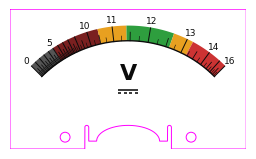

Here is the Python script that generated this plot: (Note: this script raises an exception after producing the figure.)
#!/usr/bin/env python3
"""Generate a 1:1 physical-scale SVG of the non-linear voltmeter face
for Cricut "Print Then Cut" on the Baomain 85C1 (0-5 V) panel meter."""

import argparse
import numpy as np
import matplotlib
matplotlib.use('Agg')
import matplotlib.pyplot as plt
from matplotlib.path import Path
from matplotlib.patches import Arc, Wedge, Rectangle, Circle, PathPatch
from matplotlib.collections import PatchCollection
import matplotlib.patheffects as pe

parser = argparse.ArgumentParser(description=__doc__)
parser.add_argument('--ruler', action='store_true',
                    help='Draw mm ruler ticks along the edges')
args = parser.parse_args()

# ── Physical dimensions (mm) ─────────────────────────────────────────
PLATE_W       = 60.0
PLATE_H       = 35.5
PIVOT_X       = PLATE_W / 2        # 30.0
PIVOT_Y       = 39.0               # below plate top (3.5 mm below bottom edge)
ARC_RADIUS    = 31.0
DEFLECTION    = 90.0               # degrees of needle sweep

MOUNT_HOLE_DIA   = 2.5
MOUNT_HOLE_X     = 14.0            # center distance from left/right edges
MOUNT_HOLE_Y     = 3.0             # center distance from bottom edge
NOTCH_W          = 22.0            # width of cutout
NOTCH_H          = 6.0             # height of cutout (peak from bottom edge)
TOWER_W          = 1.0
VALLEY_DEPTH     = 2.0

# ── Voltage / sensitivity (same as meter_scale.py) ───────────────────
BUS_MIN, BUS_MAX = 0.0, 16.0
CENTER, SIGMA    = 12.0, 1.4
BASE_GAIN        = 0.25
PEAK_GAIN        = 1.60

def sensitivity(v):
    return BASE_GAIN + PEAK_GAIN * np.exp(-0.5 * ((v - CENTER) / SIGMA) ** 2)

resolution = 10000
voltage    = np.linspace(BUS_MIN, BUS_MAX, resolution)
gain       = sensitivity(voltage)
position   = np.cumsum(gain)
position  -= position[0]
position  /= position[-1]

def volt_to_position(v):
    return np.interp(v, voltage, position)

arc_start_deg = 90 + DEFLECTION / 2   # 135
arc_end_deg   = 90 - DEFLECTION / 2   # 45

def pos_to_angle_rad(pos):
    deg = arc_start_deg - pos * DEFLECTION
    return np.radians(deg)

# ── Color bands ──────────────────────────────────────────────────────
RANGES = [
    (0.0,  5.0,  '#555555'),
    (5.0,  10.5, '#7a2020'),
    (10.5, 11.4, '#e8a020'),
    (11.4, 12.6, '#2e9e3e'),
    (12.6, 13.2, '#e8a020'),
    (13.2, 16.0, '#cc3333'),
]

# ── Tick geometry ────────────────────────────────────────────────────
MAJOR_TICK_LEN = ARC_RADIUS * 0.12
HALF_TICK_LEN  = ARC_RADIUS * 0.07
MINOR_TICK_LEN = ARC_RADIUS * 0.04
LABEL_OFFSET   = ARC_RADIUS * 0.18

BAND_INNER = ARC_RADIUS
BAND_OUTER = ARC_RADIUS + MAJOR_TICK_LEN + 0.1275

# ── Matplotlib setup ────────────────────────────────────────────────
MM_PER_INCH = 25.4
plt.rcParams['svg.fonttype'] = 'path'

fig = plt.figure(
    figsize=(PLATE_W / MM_PER_INCH, PLATE_H / MM_PER_INCH),
    dpi=96,
    facecolor='white',
)
ax = fig.add_axes([0, 0, 1, 1])
ax.set_xlim(0, PLATE_W)
ax.set_ylim(0, PLATE_H)
ax.set_aspect('equal')
ax.axis('off')

cy = PLATE_H - PIVOT_Y  # pivot in axes coords (y=0 is bottom)

# ── White background ────────────────────────────────────────────────
bg_rect = Rectangle((0, 0), PLATE_W, PLATE_H,
                     facecolor='white', edgecolor='none', zorder=0)
ax.add_patch(bg_rect)

# ── Helper: mm linewidth ────────────────────────────────────────────
def mm_to_pts(mm):
    return mm * (72.0 / MM_PER_INCH)

# ── Color band fills (tach-style: fills the tick region) ────────────
for v_lo, v_hi, color in RANGES:
    p0 = volt_to_position(v_lo)
    p1 = volt_to_position(v_hi)
    th = np.linspace(pos_to_angle_rad(p0), pos_to_angle_rad(p1), 300)
    # Build closed annular wedge: outer arc forward, inner arc back
    xs = np.concatenate([PIVOT_X + BAND_OUTER * np.cos(th),
                         PIVOT_X + BAND_INNER * np.cos(th[::-1])])
    ys = np.concatenate([cy + BAND_OUTER * np.sin(th),
                         cy + BAND_INNER * np.sin(th[::-1])])
    ax.fill(xs, ys, facecolor=color, edgecolor='none', zorder=1)

# ── Main arc ────────────────────────────────────────────────────────
theta = np.linspace(np.radians(arc_end_deg), np.radians(arc_start_deg), 500)
ax.plot(PIVOT_X + ARC_RADIUS * np.cos(theta), cy + ARC_RADIUS * np.sin(theta),
        color='#0b0b0b', linewidth=mm_to_pts(0.35), zorder=2)

# ── Ticks and labels ────────────────────────────────────────────────
major_volts = np.arange(0, 17, 1)
minor_volts = np.arange(0, 16.25, 0.25)

for v in minor_volts:
    if v in major_volts or v % 0.5 == 0:
        continue
    pos = volt_to_position(v)
    ang = pos_to_angle_rad(pos)
    r_outer = ARC_RADIUS + MINOR_TICK_LEN
    ax.plot([PIVOT_X + ARC_RADIUS * np.cos(ang), PIVOT_X + r_outer * np.cos(ang)],
            [cy + ARC_RADIUS * np.sin(ang), cy + r_outer * np.sin(ang)],
            color='#0b0b0b', linewidth=mm_to_pts(0.15), zorder=3)

half_volts = np.arange(0.5, 16, 1)
for v in half_volts:
    pos = volt_to_position(v)
    ang = pos_to_angle_rad(pos)
    r_outer = ARC_RADIUS + HALF_TICK_LEN
    ax.plot([PIVOT_X + ARC_RADIUS * np.cos(ang), PIVOT_X + r_outer * np.cos(ang)],
            [cy + ARC_RADIUS * np.sin(ang), cy + r_outer * np.sin(ang)],
            color='#0b0b0b', linewidth=mm_to_pts(0.20), zorder=3)

LABELED_VOLTS = {0, 5, 10, 11, 12, 13, 14, 16}

for v in major_volts:
    pos = volt_to_position(v)
    ang = pos_to_angle_rad(pos)
    r_outer = ARC_RADIUS + MAJOR_TICK_LEN
    ax.plot([PIVOT_X + ARC_RADIUS * np.cos(ang), PIVOT_X + r_outer * np.cos(ang)],
            [cy + ARC_RADIUS * np.sin(ang), cy + r_outer * np.sin(ang)],
            color='#0b0b0b', linewidth=mm_to_pts(0.25), zorder=3)

    if v in LABELED_VOLTS:
        r_label = ARC_RADIUS + LABEL_OFFSET
        ax.text(PIVOT_X + r_label * np.cos(ang), cy + r_label * np.sin(ang),
                f'{int(v)}', ha='center', va='center',
                fontsize=6.5, fontfamily='Montserrat', color='#0b0b0b', zorder=4)

# ── "Vdc" label ─────────────────────────────────────────────────────
ax.text(PLATE_W / 2, PLATE_H / 2 + 1.5, 'V', ha='center', va='center',
        fontsize=16, fontweight='bold', fontfamily='Montserrat',
        color='#0b0b0b', zorder=4)

# DC symbol: solid line over dashed line, centered below V
dc_cx = PLATE_W / 2
dc_y = PLATE_H / 2 - 3.5
dc_w = 5.0
dc_lw = mm_to_pts(0.4)
ax.plot([dc_cx - dc_w/2, dc_cx + dc_w/2], [dc_y + 0.8, dc_y + 0.8],
        color='#0b0b0b', linewidth=dc_lw, solid_capstyle='butt', zorder=4)
dash_len = 0.8
gap_len = 0.6
x = dc_cx - dc_w / 2
while x + dash_len <= dc_cx + dc_w / 2 + 0.01:
    x_end = min(x + dash_len, dc_cx + dc_w / 2)
    ax.plot([x, x_end], [dc_y, dc_y],
            color='#0b0b0b', linewidth=dc_lw, solid_capstyle='butt', zorder=4)
    x += dash_len + gap_len

# ── Cut outline (magenta) ───────────────────────────────────────────
CUT_COLOR = '#ff00ff'
CUT_LW = mm_to_pts(0.25)

notch_cx = PLATE_W / 2
notch_left = notch_cx - NOTCH_W / 2
notch_right = notch_cx + NOTCH_W / 2

# Notch profile: two towers flanking a dome
tower_r = TOWER_W / 2
tower_cap_cy = NOTCH_H - tower_r  # y=5.5

# Left tower (x=19..20): outer wall at x=19, inner wall at x=20
lt_outer = notch_left
lt_inner = notch_left + TOWER_W
lt_cap_th = np.linspace(np.pi, 0, 30)
lt_cap_x = (lt_outer + lt_inner) / 2 + tower_r * np.cos(lt_cap_th)
lt_cap_y = tower_cap_cy + tower_r * np.sin(lt_cap_th)

# Dome semi-ellipse (x=22..38, y=2..6)
dome_left = notch_left + TOWER_W + 2.0   # x=22
dome_right = notch_right - TOWER_W - 2.0  # x=38
dome_cx = notch_cx
dome_a = (dome_right - dome_left) / 2     # 8mm semi-major
dome_b = NOTCH_H - VALLEY_DEPTH           # 4mm semi-minor
dome_th = np.linspace(np.pi, 0, 60)
dome_x = dome_cx + dome_a * np.cos(dome_th)
dome_y = VALLEY_DEPTH + dome_b * np.sin(dome_th)

# Right tower (x=40..41): inner wall at x=40, outer wall at x=41
rt_inner = notch_right - TOWER_W
rt_outer = notch_right
rt_cap_th = np.linspace(np.pi, 0, 30)
rt_cap_x = (rt_inner + rt_outer) / 2 + tower_r * np.cos(rt_cap_th)
rt_cap_y = tower_cap_cy + tower_r * np.sin(rt_cap_th)

# Assemble notch profile left-to-right along bottom edge
notch_x = np.concatenate([
    [notch_left, notch_left],          # outer wall up from y=0
    lt_cap_x,                          # semicircular cap
    [lt_inner, lt_inner],              # inner wall down to valley
    dome_x,                            # dome
    [rt_inner, rt_inner],              # inner wall up from valley
    rt_cap_x,                          # semicircular cap
    [rt_outer, rt_outer],              # outer wall down to y=0
])
notch_y = np.concatenate([
    [0, tower_cap_cy],
    lt_cap_y,
    [tower_cap_cy, VALLEY_DEPTH],
    dome_y,
    [VALLEY_DEPTH, tower_cap_cy],
    rt_cap_y,
    [tower_cap_cy, 0],
])

outline_x = np.concatenate([
    [0, 0],
    notch_x,
    [PLATE_W, PLATE_W, 0],
])
outline_y = np.concatenate([
    [PLATE_H, 0],
    notch_y,
    [0, PLATE_H, PLATE_H],
])
(cut_line,) = ax.plot(outline_x, outline_y, color=CUT_COLOR, linewidth=CUT_LW,
                      solid_joinstyle='miter', zorder=10)

hole_r = MOUNT_HOLE_DIA / 2
cut_circles = []
for hx in [MOUNT_HOLE_X, PLATE_W - MOUNT_HOLE_X]:
    circle = plt.Circle((hx, MOUNT_HOLE_Y), hole_r,
                         fill=False, edgecolor=CUT_COLOR,
                         linewidth=CUT_LW, zorder=10)
    ax.add_patch(circle)
    cut_circles.append(circle)

# ── Ruler (optional) ────────────────────────────────────────────────
if args.ruler:
    RULER_COLOR = '#888888'
    GRID_COLOR = '#cccccc'
    RULER_TICK = 1.5
    RULER_LW = mm_to_pts(0.1)
    GRID_LW = mm_to_pts(0.05)
    for x in range(int(PLATE_W) + 1):
        is_10 = x % 10 == 0
        is_5 = x % 5 == 0
        tick = RULER_TICK * (2 if is_10 else 1.4 if is_5 else 1)
        grid_lw = GRID_LW * (2 if is_10 else 1.4 if is_5 else 1)
        ax.plot([x, x], [0, PLATE_H],
                color=GRID_COLOR, linewidth=grid_lw, zorder=0.5)
        ax.plot([x, x], [PLATE_H, PLATE_H - tick],
                color=RULER_COLOR, linewidth=RULER_LW, zorder=5)
        ax.plot([x, x], [0, tick],
                color=RULER_COLOR, linewidth=RULER_LW, zorder=5)
        if is_10:
            ax.text(x, PLATE_H - tick - 0.6, str(x), ha='center', va='top',
                    fontsize=3, color=RULER_COLOR, fontfamily='sans-serif', zorder=5)
            ax.text(x, tick + 0.6, str(x), ha='center', va='bottom',
                    fontsize=3, color=RULER_COLOR, fontfamily='sans-serif', zorder=5)
    for y in range(int(PLATE_H) + 1):
        is_10 = y % 10 == 0
        is_5 = y % 5 == 0
        tick = RULER_TICK * (2 if is_10 else 1.4 if is_5 else 1)
        grid_lw = GRID_LW * (2 if is_10 else 1.4 if is_5 else 1)
        ax.plot([0, PLATE_W], [y, y],
                color=GRID_COLOR, linewidth=grid_lw, zorder=0.5)
        ax.plot([0, tick], [y, y],
                color=RULER_COLOR, linewidth=RULER_LW, zorder=5)
        ax.plot([PLATE_W, PLATE_W - tick], [y, y],
                color=RULER_COLOR, linewidth=RULER_LW, zorder=5)
        if is_10:
            ax.text(tick + 0.6, y, str(y), ha='left', va='center',
                    fontsize=3, color=RULER_COLOR, fontfamily='sans-serif', zorder=5)
            ax.text(PLATE_W - tick - 0.6, y, str(y), ha='right', va='center',
                    fontsize=3, color=RULER_COLOR, fontfamily='sans-serif', zorder=5)

# ── Save ─────────────────────────────────────────────────────────────
svg_path = '/home/abyrne/tmp/meter/meter_scale_cricut.svg'
fig.savefig(svg_path, format='svg', transparent=False)
print(f'Saved {svg_path}')

# ── PNG: transparent notch & holes, no cut marks ─────────────────────
cut_line.remove()
for c in cut_circles:
    c.remove()
bg_rect.remove()

def _circle_hole(cx, cy, r, n=64):
    th = np.linspace(2 * np.pi, 0, n, endpoint=False)
    verts = [(cx + r * np.cos(t), cy + r * np.sin(t)) for t in th]
    verts.append(verts[0])
    codes = [Path.MOVETO] + [Path.LINETO] * (n - 1) + [Path.CLOSEPOLY]
    return verts, codes

plate_verts = list(zip(outline_x, outline_y))
plate_codes = ([Path.MOVETO] + [Path.LINETO] * (len(plate_verts) - 2)
               + [Path.CLOSEPOLY])
h1v, h1c = _circle_hole(MOUNT_HOLE_X, MOUNT_HOLE_Y, hole_r)
h2v, h2c = _circle_hole(PLATE_W - MOUNT_HOLE_X, MOUNT_HOLE_Y, hole_r)
compound = Path(plate_verts + h1v + h2v, plate_codes + h1c + h2c)
ax.add_patch(PathPatch(compound, facecolor='white', edgecolor='none', zorder=0))

def _fmt(v):
    return str(int(v)) if v == int(v) else f'{v:g}'

png_path = f'/home/abyrne/tmp/meter/meter_scale_cricut_{_fmt(PLATE_W/10)}x{_fmt(PLATE_H/10)}cm.png'
fig.savefig(png_path, format='png', dpi=508, transparent=True)
print(f'Saved {png_path}')
